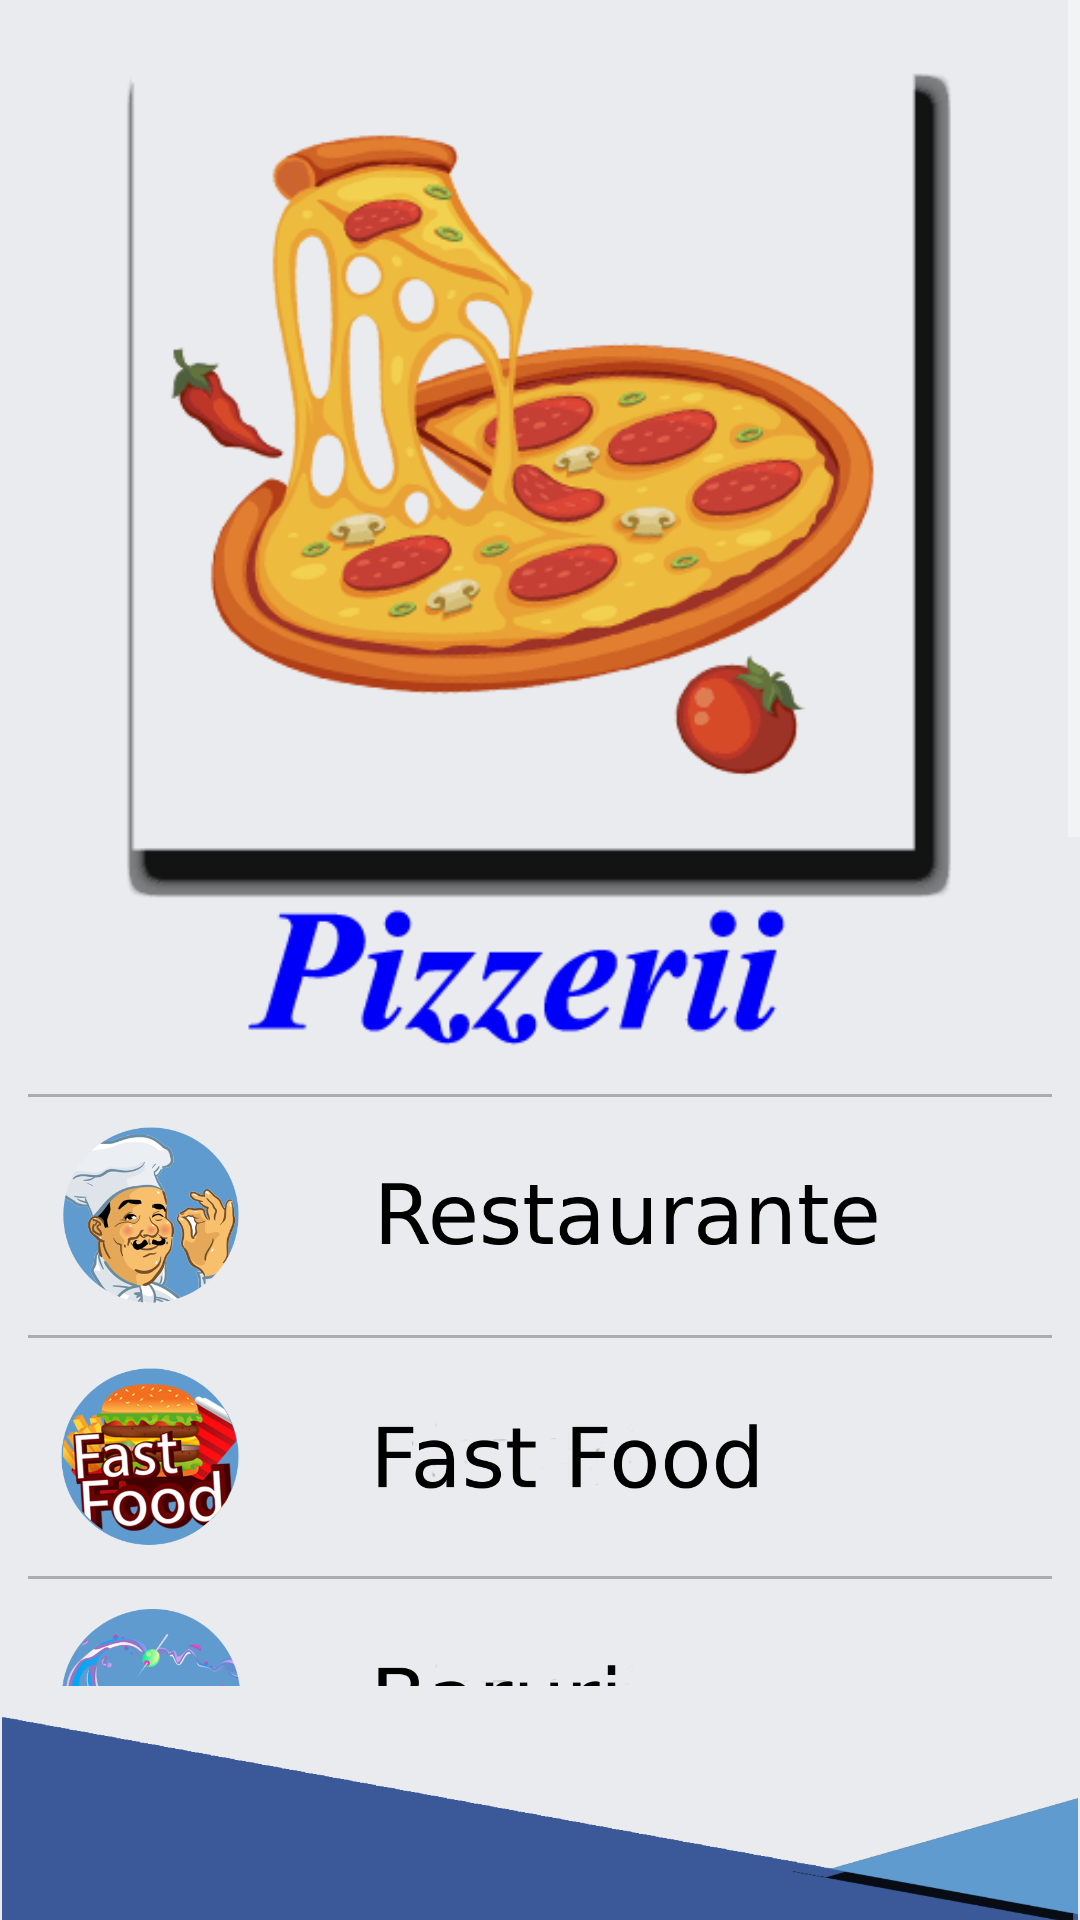

Here is an Android app screen rendered from its layout file. Give the layout XML and the strings, colors and styles it references.
<!-- AndroidManifest.xml: activity theme AppTheme.NoActionBar -->
<!-- res/layout/activity_main.xml -->
<?xml version="1.0" encoding="utf-8"?>

<RelativeLayout
    xmlns:android="http://schemas.android.com/apk/res/android"
    xmlns:tools="http://schemas.android.com/tools"
    xmlns:app="http://schemas.android.com/apk/res-auto"
    android:layout_width="match_parent"
    android:layout_height="match_parent"
    tools:context="sorindev.find.MainActivity"
    android:background="#e9ebee"
    tools:background="#e9ebee">


    <ImageView
        android:id="@+id/imageView6"
        android:layout_width="match_parent"
        android:layout_height="wrap_content"
        android:adjustViewBounds="true"
        android:layout_gravity="top"
        android:layout_centerHorizontal="true"
        android:src="@drawable/susus"
        />

    <TextView
        android:id="@+id/myImageViewText"
        android:layout_width="wrap_content"
        android:layout_height="wrap_content"
        android:layout_alignBottom="@+id/imageView6"
        android:layout_alignLeft="@+id/imageView6"
        android:layout_alignRight="@+id/imageView6"
        android:layout_alignTop="@+id/imageView6"
        android:layout_margin="1dp"
        android:gravity="center"
        android:text="Ce căutăm azi?"
        android:textColor="#FFFFFF"
        android:textSize="30dp" />

    <ScrollView
        android:layout_below="@id/imageView6"
        android:layout_above="@id/imageView5"
        android:layout_width="match_parent"
        android:layout_height="match_parent"
        android:layout_centerHorizontal="true"
        android:layout_centerVertical="true">

        <LinearLayout
            android:layout_width="match_parent"
            android:layout_height="wrap_content"
            android:orientation="vertical" >

            <ImageView
                android:id="@+id/pizzaImg"
                android:layout_width="wrap_content"
                android:layout_height="wrap_content"
                android:layout_weight="1"
                android:adjustViewBounds="true"
                android:cropToPadding="false"
                android:padding="7dp"
                android:src="@drawable/pizza" />
            <ImageView
                android:layout_width="match_parent"
                android:layout_height="wrap_content"
                android:src="@drawable/liniedespartitoare"
                android:paddingLeft="28px"
                android:paddingRight="28px"/>

            <ImageView
                android:id="@+id/restaurantImg"
                android:layout_width="match_parent"
                android:layout_height="wrap_content"
                android:layout_weight="1"
                android:adjustViewBounds="true"
                android:padding="7dp"
                android:src="@drawable/restaurante" />
            <ImageView
                android:layout_width="match_parent"
                android:layout_height="wrap_content"
                android:src="@drawable/liniedespartitoare"
                android:paddingLeft="28px"
                android:paddingRight="28px"/>
            <ImageView
                android:id="@+id/fastfoodImg"
                android:layout_width="match_parent"
                android:layout_height="match_parent"
                android:layout_weight="1"
                android:adjustViewBounds="true"
                android:padding="7dp"
                android:src="@drawable/fastfood" />
            <ImageView
                android:layout_width="match_parent"
                android:layout_height="wrap_content"
                android:src="@drawable/liniedespartitoare"
                android:paddingLeft="28px"
                android:paddingRight="28px"/>
            <ImageView
                android:id="@+id/baruriImg"
                android:layout_width="match_parent"
                android:layout_height="match_parent"
                android:layout_weight="1"
                android:adjustViewBounds="true"
                android:padding="7dp"
                android:src="@drawable/bar" />

            <ImageView
                android:layout_width="match_parent"
                android:layout_height="wrap_content"
                android:src="@drawable/liniedespartitoare"
                android:paddingLeft="28px"
                android:paddingRight="28px"/>
            <ImageView
                android:id="@+id/pubImg"
                android:layout_width="match_parent"
                android:layout_height="match_parent"
                android:layout_weight="1"
                android:adjustViewBounds="true"
                android:padding="7dp"
                android:src="@drawable/pub" />

            <ImageView
                android:layout_width="match_parent"
                android:layout_height="wrap_content"
                android:src="@drawable/liniedespartitoare"
                android:paddingLeft="28px"
                android:paddingRight="28px"/>
            <ImageView
                android:id="@+id/clubImg"
                android:layout_width="match_parent"
                android:layout_height="match_parent"
                android:layout_weight="1"
                android:adjustViewBounds="true"
                android:padding="7dp"
                android:src="@drawable/cluburi" />
            <ImageView
                android:layout_width="match_parent"
                android:layout_height="wrap_content"
                android:src="@drawable/liniedespartitoare"
                android:paddingLeft="28px"
                android:paddingRight="28px"/>

            <ImageView
                android:id="@+id/spaImg"
                android:layout_width="match_parent"
                android:layout_height="match_parent"
                android:layout_weight="1"
                android:adjustViewBounds="true"
                android:padding="7dp"
                android:src="@drawable/spa" />
        </LinearLayout>
    </ScrollView>






    <ImageView
        android:id="@+id/imageView5"
        android:layout_width="match_parent"
        android:layout_height="wrap_content"
        android:adjustViewBounds="true"
        android:layout_alignParentBottom="true"
        android:layout_gravity="bottom"
        android:layout_centerHorizontal="true"
        android:scaleX="-1"
        android:src="@drawable/jos" />




</RelativeLayout>
<!-- resources referenced by this layout -->
<resources>
  <!-- drawable bar: png bitmap (drawable, 72134 bytes) -->
  <!-- drawable cluburi: png bitmap (drawable, 123396 bytes) -->
  <!-- drawable fastfood: png bitmap (drawable, 105899 bytes) -->
  <!-- drawable jos: png bitmap (drawable, 18808 bytes) -->
  <!-- drawable liniedespartitoare: png bitmap (drawable, 55126 bytes) -->
  <!-- drawable pizza: png bitmap (drawable, 88980 bytes) -->
  <!-- drawable pub: png bitmap (drawable, 92825 bytes) -->
  <!-- drawable restaurante: png bitmap (drawable, 87977 bytes) -->
  <!-- drawable spa: png bitmap (drawable, 85272 bytes) -->
  <!-- drawable susus: png bitmap (mipmap-xxhdpi, 5542 bytes) -->
  <style name="AppTheme.NoActionBar">
          <item name="windowActionBar">false</item>
          <item name="windowNoTitle">true</item>
      </style>
</resources>
